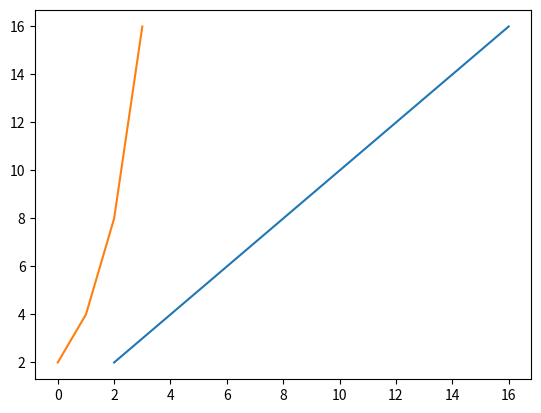

The matplotlib source for this figure:
import matplotlib.pyplot as plt


# Les valeurs pour l'axe X
x = [2, 4, 8, 16]

# Les valeurs pour l'axe Y
y = [2, 4, 8, 16]
z = [2, 4, 8, 16]

# Fonction pour créer le graph
plt.plot(x, y, z)

# Function pour montrer le graph
plt.show()

